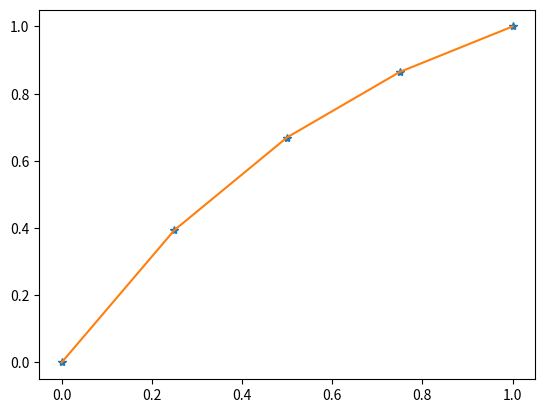

Write Python code to recreate this figure.
import numpy as np
import matplotlib.pyplot as plt


"""Numerical solver class that solves the differential equation presented in labsheet (with varying boundary conditions) 
using the FD scheme outlien in the report. Also contains error calculation and visualization methods."""
class Solver:
    """Initialization function that assigns the following attributes:
     self.n - the number of partitions equally spaced on interval [0,1]
     self.alpha - the left boundary condition (at x=0)
     self.beta - the right boundary condition (at x=1)
     """
    def __init__(self, n, alpha, beta):
        self.n = n
        self.alpha = alpha
        self.beta = beta





def a(x=float):
    return (1.0 + x)

def f(x=float):
    return 1

def u_exact(alpha, beta, x=float):
    c2 = alpha
    c1 = (beta-alpha+1)/np.log(2) - 1
    return (c1+1)*np.log(1+x) - x + c2

def error_inf(X_vec, U_numeric):
    U_exact_vector = [u_exact(i) for i in X_vec]
    return np.max(np.abs(np.array(U_exact_vector) - np.array(U_numeric)))

def solve(N, alpha, beta):
    h = 1 / N
    A_vec = [a(i*h) for i in range(0, N+1)] # creates a vector of a(x) called on all the gridpoints x_i

    """ Trying to solve MU = F """

    M_Matrix = np.zeros((N + 1, N + 1))
    F_vec = np.zeros(N+1)

    # Dirichlet BC at left boundary
    M_Matrix[0][0] = 1
    F_vec[0] = alpha

    """For loop that will build up the matrix M and also the vector F."""
    for i in range(1,N):
        a_deriv_approx = ( A_vec[i+1] - A_vec[i-1] ) / ( 2*h ) # Approximates the derivative of a(x) at current gridpoint, 2nd order

        # creating elements in M_Matrix
        M_Matrix[i][i-1] = a_deriv_approx / (2*h) - A_vec[i] / (h**2)
        M_Matrix[i][i] = 2 * A_vec[i] / (h**2)
        M_Matrix[i][i+1] = -a_deriv_approx / (2*h) - A_vec[i] / (h**2)

        # inserting f(x) at current gridpoint in F_vec
        F_vec[i] = f(i*h)

    # Dirichlet BC at right boundary
    M_Matrix[N][N] = 1
    F_vec[N] = beta

    # Solves the system MU = F
    U_vec = np.linalg.solve(M_Matrix,F_vec)

    return U_vec

def visualize(U_vec, X_vec):

    pass

def main():
    alpha = 0
    beta = 1
    N = 4
    h = 1 / N
    X_vec = np.linspace(0, 1, N + 1)

    U_exact = [u_exact(alpha, beta, i*h) for i in range(0, N+1)]

    U_vec = solve(N, alpha, beta)

    print(U_exact)
    print(U_vec)

    plt.figure()
    plt.plot(X_vec, U_vec, '*')
    plt.plot(X_vec, U_exact, '-')
    plt.show()



if __name__ == '__main__':
    main()
